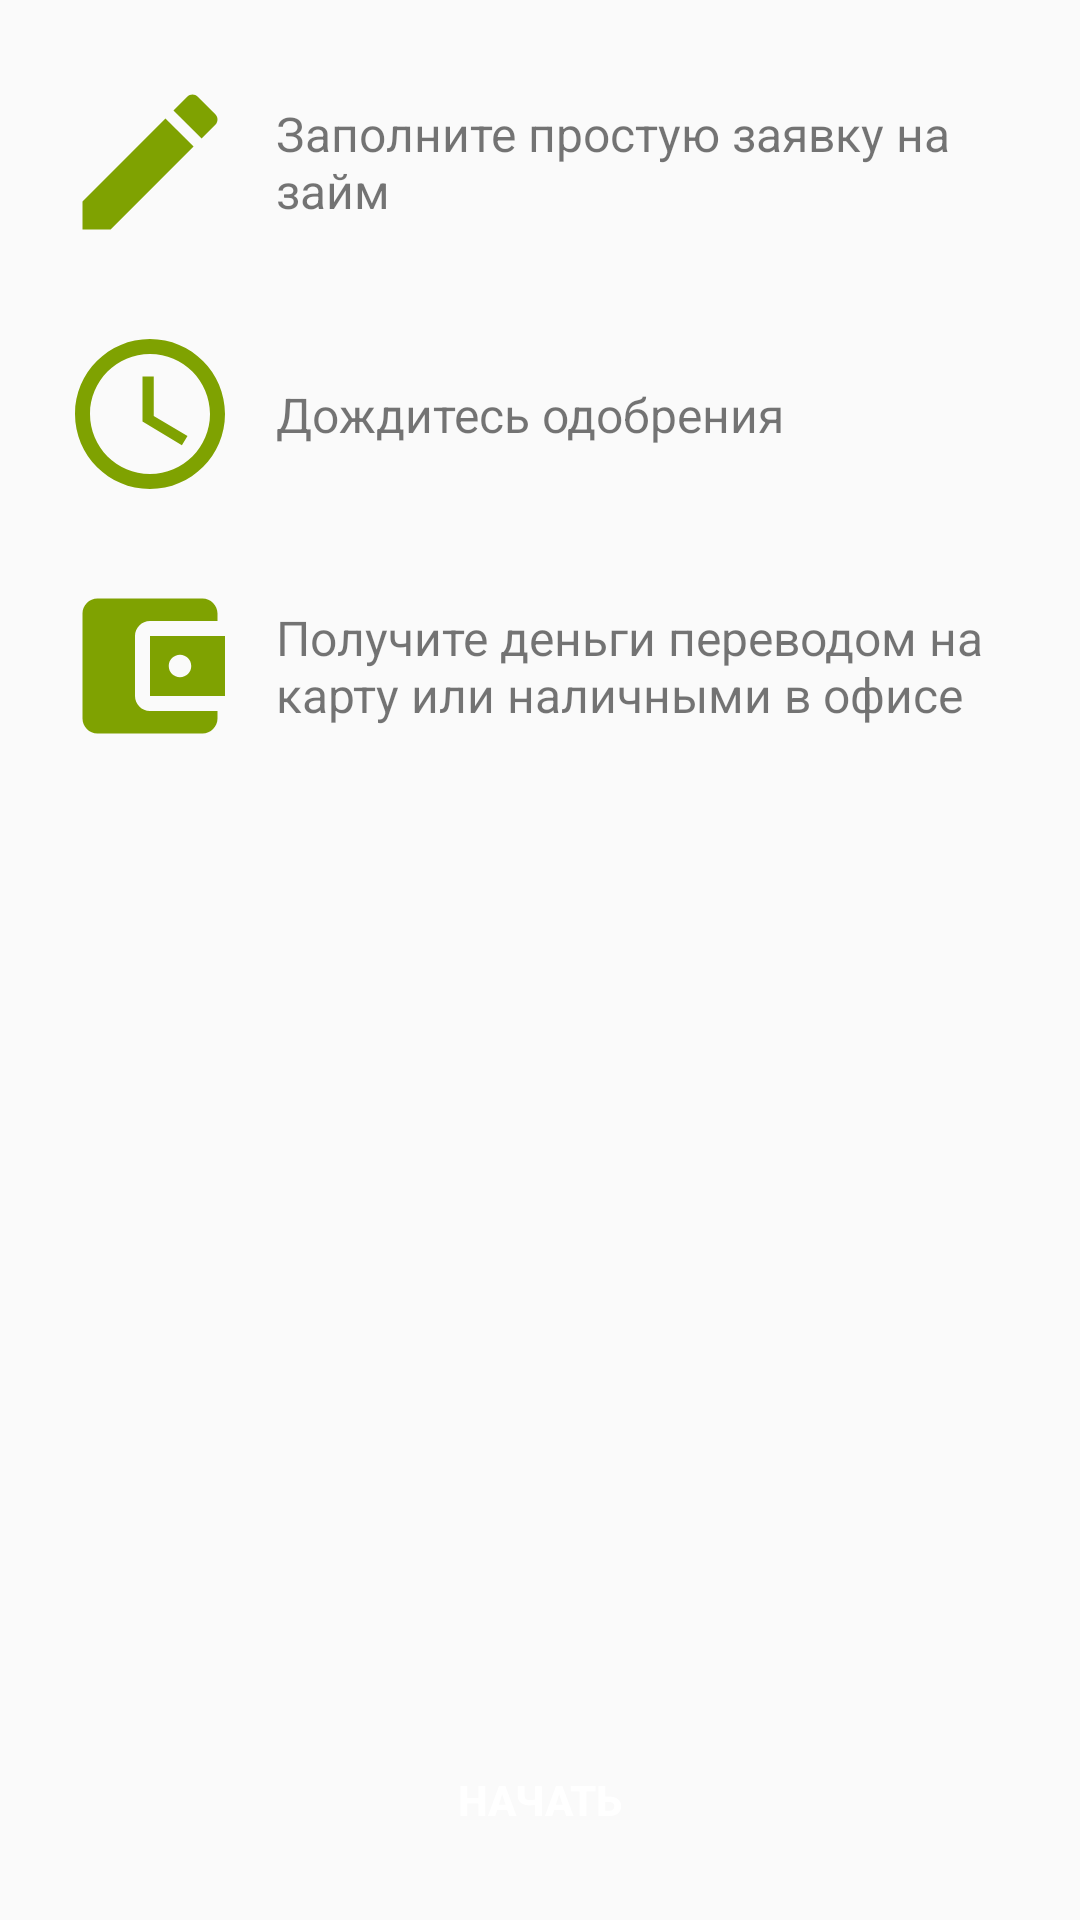

Produce the Android XML layout that renders to this screen, including the resource entries it uses.
<!-- AndroidManifest.xml: application theme AppTheme -->
<!-- res/layout/fragment_explanation_after_registration.xml -->
<?xml version="1.0" encoding="utf-8"?>
<androidx.constraintlayout.widget.ConstraintLayout xmlns:android="http://schemas.android.com/apk/res/android"
    xmlns:app="http://schemas.android.com/apk/res-auto"
    xmlns:tools="http://schemas.android.com/tools"
    android:layout_width="match_parent"
    android:layout_height="match_parent"
    tools:context=".features.explanations.explanationAfterRegisterUser.ui.ExplanationAfterRegistrationFragment">

    <ImageView
        android:id="@+id/iv_item_register_loan_in_explanation"
        style="@style/iv_item_in_explanation_after_registration"
        android:src="@drawable/ic_create"
        app:layout_constraintStart_toStartOf="@+id/guideline_vertical_start_in_explanation_after_registration"
        app:layout_constraintTop_toTopOf="parent" />

    <TextView
        android:id="@+id/tv_item_register_loan_in_explanation"
        style="@style/tv_value"
        android:text="@string/tv_item_register_loan_in_explanation"
        app:layout_constraintBottom_toBottomOf="@+id/iv_item_register_loan_in_explanation"
        app:layout_constraintEnd_toEndOf="@id/guideline_vertical_end_in_explanation_after_registration"
        app:layout_constraintStart_toEndOf="@+id/iv_item_register_loan_in_explanation"
        app:layout_constraintTop_toTopOf="@id/iv_item_register_loan_in_explanation" />

    <ImageView
        android:id="@+id/iv_item_approval_time_in_explanation"
        style="@style/iv_item_in_explanation_after_registration"
        android:src="@drawable/ic_access_time"
        app:layout_constraintStart_toStartOf="@+id/guideline_vertical_start_in_explanation_after_registration"
        app:layout_constraintTop_toBottomOf="@+id/iv_item_register_loan_in_explanation" />

    <TextView
        android:id="@+id/tv_item_approval_time_in_explanation"
        style="@style/tv_value"
        android:text="@string/tv_item_approval_time_in_explanation"
        app:layout_constraintBottom_toBottomOf="@+id/iv_item_approval_time_in_explanation"
        app:layout_constraintEnd_toEndOf="@id/guideline_vertical_end_in_explanation_after_registration"
        app:layout_constraintStart_toEndOf="@+id/iv_item_approval_time_in_explanation"
        app:layout_constraintTop_toTopOf="@id/iv_item_approval_time_in_explanation" />

    <ImageView
        android:id="@+id/iv_obtain_money_in_explanation"
        style="@style/iv_item_in_explanation_after_registration"
        android:src="@drawable/ic_account_balance_wallet"
        app:layout_constraintBottom_toTopOf="@+id/btn_get_started_in_app"
        app:layout_constraintStart_toStartOf="@+id/guideline_vertical_start_in_explanation_after_registration"
        app:layout_constraintTop_toBottomOf="@+id/iv_item_approval_time_in_explanation"
        app:layout_constraintVertical_chainStyle="spread_inside" />

    <TextView
        android:id="@+id/tv_obtain_money_in_explanation"
        style="@style/tv_value"
        android:text="@string/tv_obtain_money_in_explanation"
        app:layout_constraintBottom_toBottomOf="@+id/iv_obtain_money_in_explanation"
        app:layout_constraintEnd_toEndOf="@id/guideline_vertical_end_in_explanation_after_registration"
        app:layout_constraintStart_toEndOf="@+id/iv_obtain_money_in_explanation"
        app:layout_constraintTop_toTopOf="@id/iv_obtain_money_in_explanation" />

    <Button
        android:id="@+id/btn_get_started_in_app"
        style="@style/button_style"
        android:layout_marginTop="@dimen/vertical_big_margin"
        android:text="@string/btn_label_in_explanation_after_registration"
        app:layout_constraintBottom_toBottomOf="parent"
        app:layout_constraintEnd_toEndOf="@id/guideline_vertical_end_in_explanation_after_registration"
        app:layout_constraintHorizontal_bias="0.5"
        app:layout_constraintStart_toStartOf="@id/guideline_vertical_start_in_explanation_after_registration"
        app:layout_constraintTop_toBottomOf="@+id/iv_obtain_money_in_explanation" />

    <androidx.constraintlayout.widget.Guideline
        android:id="@+id/guideline_vertical_start_in_explanation_after_registration"
        android:layout_width="wrap_content"
        android:layout_height="wrap_content"
        android:orientation="vertical"
        app:layout_constraintGuide_begin="20dp" />

    <androidx.constraintlayout.widget.Guideline
        android:id="@+id/guideline_vertical_end_in_explanation_after_registration"
        android:layout_width="wrap_content"
        android:layout_height="wrap_content"
        android:orientation="vertical"
        app:layout_constraintGuide_end="20dp" />
</androidx.constraintlayout.widget.ConstraintLayout>
<!-- resources referenced by this layout -->
<resources>
  <dimen name="vertical_big_margin">24dp</dimen>
  <!-- drawable ic_access_time (drawable) -->
  <vector android:height="80dp" android:tint="#7FA201"
      android:viewportHeight="24" android:viewportWidth="24"
      android:width="80dp" xmlns:android="http://schemas.android.com/apk/res/android">
      <path android:fillColor="@android:color/white" android:pathData="M11.99,2C6.47,2 2,6.48 2,12s4.47,10 9.99,10C17.52,22 22,17.52 22,12S17.52,2 11.99,2zM12,20c-4.42,0 -8,-3.58 -8,-8s3.58,-8 8,-8 8,3.58 8,8 -3.58,8 -8,8z"/>
      <path android:fillColor="@android:color/white" android:pathData="M12.5,7H11v6l5.25,3.15 0.75,-1.23 -4.5,-2.67z"/>
  </vector>
  <!-- drawable ic_account_balance_wallet (drawable) -->
  <vector android:height="80dp" android:tint="#7FA201"
      android:viewportHeight="24" android:viewportWidth="24"
      android:width="80dp" xmlns:android="http://schemas.android.com/apk/res/android">
      <path android:fillColor="@android:color/white" android:pathData="M21,18v1c0,1.1 -0.9,2 -2,2L5,21c-1.11,0 -2,-0.9 -2,-2L3,5c0,-1.1 0.89,-2 2,-2h14c1.1,0 2,0.9 2,2v1h-9c-1.11,0 -2,0.9 -2,2v8c0,1.1 0.89,2 2,2h9zM12,16h10L22,8L12,8v8zM16,13.5c-0.83,0 -1.5,-0.67 -1.5,-1.5s0.67,-1.5 1.5,-1.5 1.5,0.67 1.5,1.5 -0.67,1.5 -1.5,1.5z"/>
  </vector>
  <!-- drawable ic_create (drawable) -->
  <vector android:height="80dp" android:tint="#7FA201"
      android:viewportHeight="24" android:viewportWidth="24"
      android:width="80dp" xmlns:android="http://schemas.android.com/apk/res/android">
      <path android:fillColor="@android:color/white" android:pathData="M3,17.25V21h3.75L17.81,9.94l-3.75,-3.75L3,17.25zM20.71,7.04c0.39,-0.39 0.39,-1.02 0,-1.41l-2.34,-2.34c-0.39,-0.39 -1.02,-0.39 -1.41,0l-1.83,1.83 3.75,3.75 1.83,-1.83z"/>
  </vector>
  <string name="btn_label_in_explanation_after_registration">Начать</string>
  <string name="tv_item_approval_time_in_explanation">Дождитесь одобрения</string>
  <string name="tv_item_register_loan_in_explanation">Заполните простую заявку на займ</string>
  <string name="tv_obtain_money_in_explanation">Получите деньги переводом на карту или наличными в офисе</string>
  <style name="iv_item_in_explanation_after_registration">
          <item name="android:layout_width">@dimen/size_iv_item_in_explanation_after_registration
          </item>
          <item name="android:layout_height">@dimen/size_iv_item_in_explanation_after_registration
          </item>
          <item name="android:layout_marginTop">@dimen/vertical_big_margin</item>
      </style>
  <style name="tv_value">
          <item name="android:textStyle">normal</item>
          <item name="android:textSize">16sp</item>
          <item name="android:layout_width">0dp</item>
          <item name="android:layout_height">wrap_content</item>
          <item name="android:layout_marginStart">@dimen/horizontal_small_margin</item>
      </style>
  <style name="AppTheme" parent="Theme.AppCompat.Light.DarkActionBar">
          <item name="colorPrimary">@color/page_header</item>
          <item name="colorPrimaryDark">@color/black</item>
          <item name="colorAccent">@color/logo</item>
      </style>
  <dimen name="horizontal_margin">24dp</dimen>
  <dimen name="vertical_margin">16dp</dimen>
  <color name="white">#FFFFFFFF</color>
  <dimen name="size_iv_item_in_explanation_after_registration">60dp</dimen>
  <dimen name="horizontal_small_margin">12dp</dimen>
  <color name="page_header">@color/logo</color>
  <color name="black">#FF000000</color>
  <color name="logo">#7FA201</color>
</resources>
